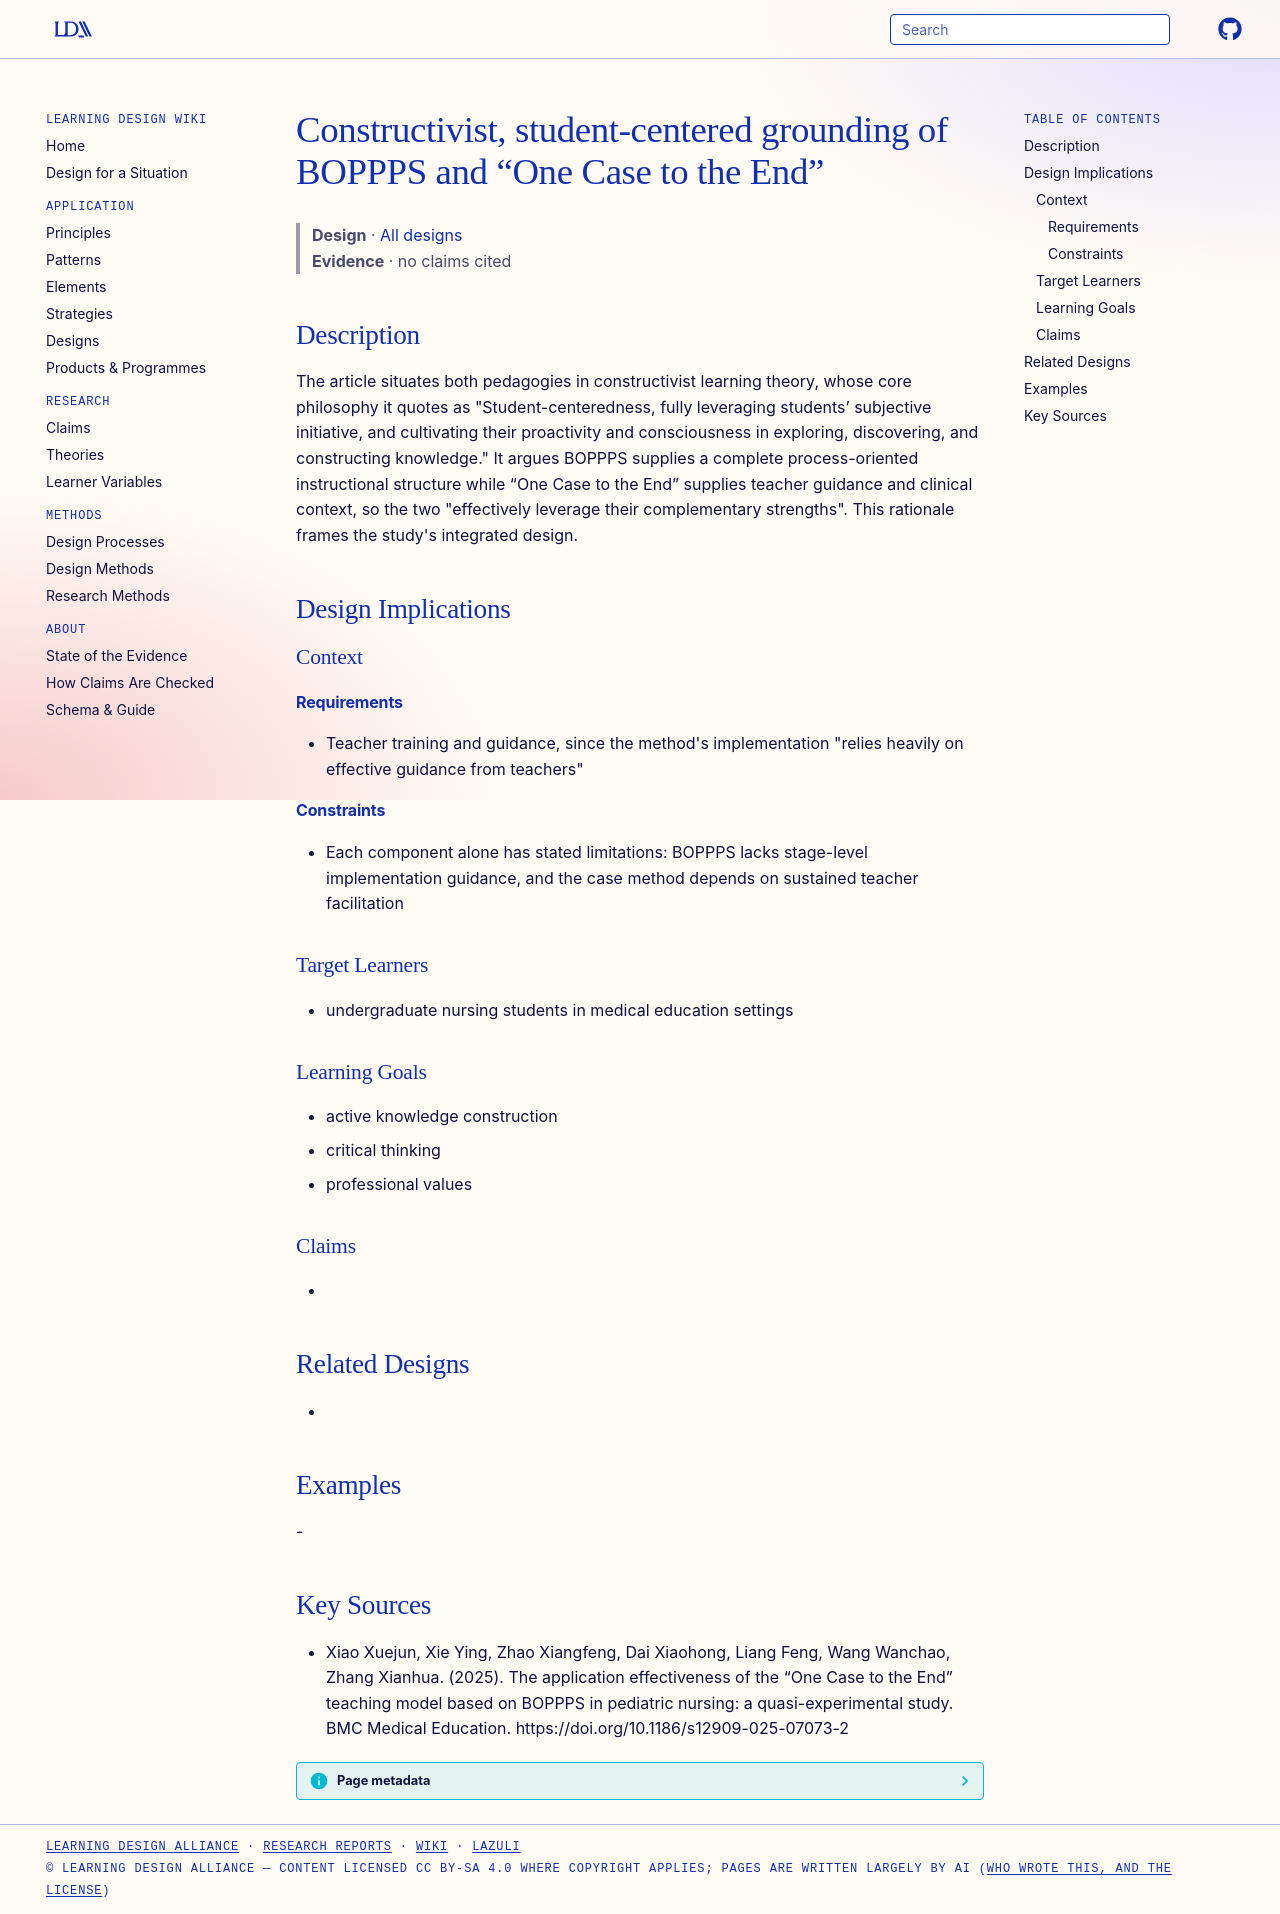

repository: Learning-Design-Alliance/learning-wiki · page: designs/constructivist-boppps-one-case-integration/index.html · generator: mkdocs

---
type: design
id: constructivist-boppps-one-case-integration
title: Constructivist, student-centered grounding of BOPPPS and “One Case to the End”
description: "The article situates both pedagogies in constructivist learning theory, whose core philosophy it quotes as \"Student-centeredness, fully leveraging students’ subjective initiative, and cultivating their proactivity and..."
status: review
generated:
  by: "process:settle-candidates"
  at: 2026-11-07
sources:
  - id: xiao-xuejun-2025
    resource: "https://doi.org/10.1186/s12909-025-07073-2"
    title: "Xiao Xuejun, Xie Ying, Zhao Xiangfeng, Dai Xiaohong, Liang Feng, Wang Wanchao, Zhang Xianhua. (2025). The application effectiveness of the “One Case to the End” teaching model based on BOPPPS in pediatric nursing: a quasi-experimental study. BMC Medical Education. https://doi.org/10.1186/s12909-025-07073-2"
    author: Xiao Xuejun, Xie Ying, Zhao Xiangfeng, Dai Xiaohong, Liang Feng, Wang Wanchao, Zhang Xianhua
---

# Constructivist, student-centered grounding of BOPPPS and “One Case to the End”

> **Design** · [All designs](index.md)
> **Evidence** · no claims cited

## Description
The article situates both pedagogies in constructivist learning theory, whose core philosophy it quotes as "Student-centeredness, fully leveraging students’ subjective initiative, and cultivating their proactivity and consciousness in exploring, discovering, and constructing knowledge." It argues BOPPPS supplies a complete process-oriented instructional structure while “One Case to the End” supplies teacher guidance and clinical context, so the two "effectively leverage their complementary strengths". This rationale frames the study's integrated design.

## Design Implications

### Context
#### Requirements
- Teacher training and guidance, since the method's implementation "relies heavily on effective guidance from teachers"
#### Constraints
- Each component alone has stated limitations: BOPPPS lacks stage-level implementation guidance, and the case method depends on sustained teacher facilitation

### Target Learners
- undergraduate nursing students in medical education settings

### Learning Goals
- active knowledge construction
- critical thinking
- professional values

### Claims
- 

## Related Designs
- 

## Examples
-

## Key Sources
- Xiao Xuejun, Xie Ying, Zhao Xiangfeng, Dai Xiaohong, Liang Feng, Wang Wanchao, Zhang Xianhua. (2025). The application effectiveness of the “One Case to the End” teaching model based on BOPPPS in pediatric nursing: a quasi-experimental study. BMC Medical Education. https://doi.org/10.1186/s12909-025-07073-2
